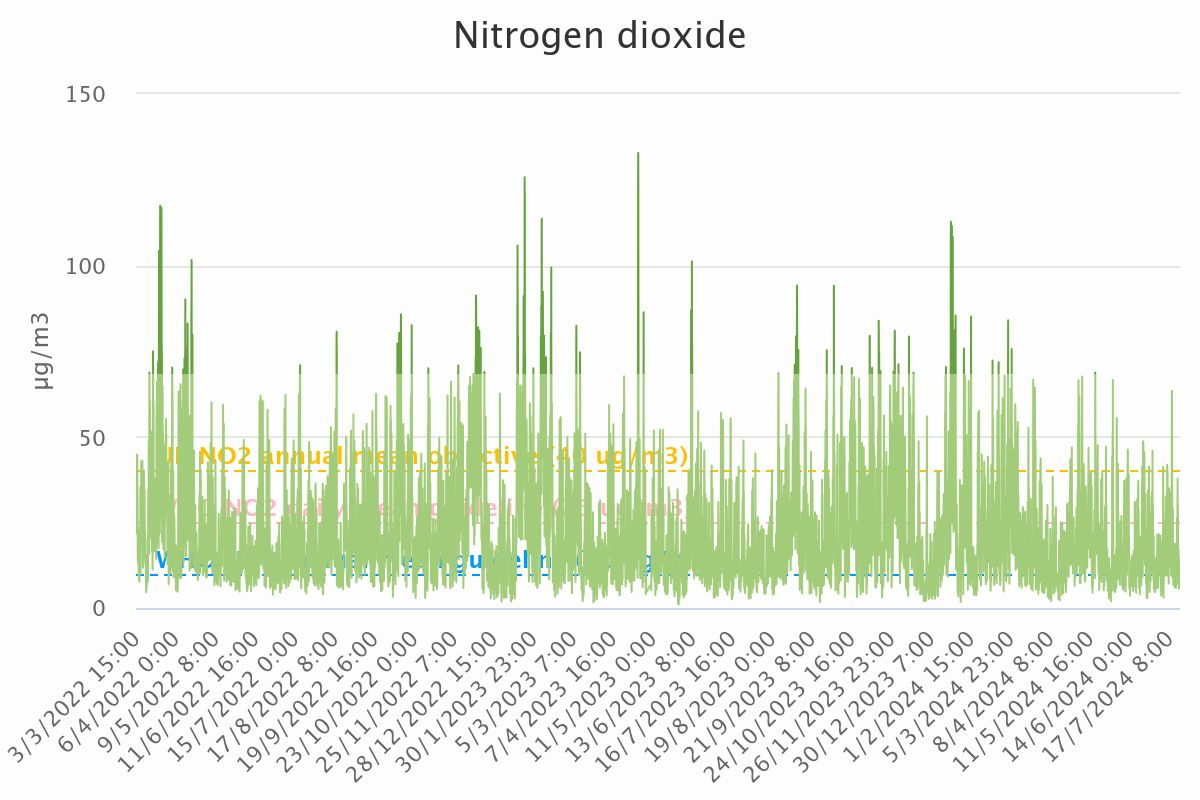

The data file committed next to this chart (first rows):
Category, Nitrogen dioxide
3/3/2022 15:00, 25.34
3/3/2022 16:00, 29.47
3/3/2022 17:00, 31.77
3/3/2022 18:00, 33.44
3/3/2022 19:00, 39.11
3/3/2022 20:00, 35.58
3/3/2022 21:00, 32.98
3/3/2022 22:00, 29.4
3/3/2022 23:00, 24.87
4/3/2022 0:00, 21.71
4/3/2022 1:00, 23.03
4/3/2022 2:00, 27.79
4/3/2022 3:00, 30.11
4/3/2022 4:00, 28.71
4/3/2022 5:00, 31.25
4/3/2022 6:00, 38.63
4/3/2022 7:00, 44.52
4/3/2022 8:00, 39.95
4/3/2022 9:00, 32.6
4/3/2022 10:00, 31.13
4/3/2022 11:00, 33.96
4/3/2022 12:00, 34.06
4/3/2022 13:00, 32.93
4/3/2022 14:00, 37.44
4/3/2022 15:00, 35.48
4/3/2022 16:00, 44.76
4/3/2022 17:00, 44.44
4/3/2022 18:00, 40.57
4/3/2022 19:00, 38.58
4/3/2022 20:00, 32.21
4/3/2022 21:00, 32.96
4/3/2022 22:00, 28.63
4/3/2022 23:00, 28.56
5/3/2022 0:00, 22.19
5/3/2022 1:00, 18.49
5/3/2022 2:00, 14.43
5/3/2022 3:00, 16.17
5/3/2022 4:00, 13.31
5/3/2022 5:00, 13.22
5/3/2022 6:00, 13.27
5/3/2022 7:00, 13.88
5/3/2022 8:00, 14.86
5/3/2022 9:00, 13.71
5/3/2022 10:00, 15.89
5/3/2022 11:00, 14.86
5/3/2022 12:00, 15.51
5/3/2022 13:00, 13.22
5/3/2022 14:00, 12.87
5/3/2022 15:00, 13.57
5/3/2022 16:00, 13.03
5/3/2022 17:00, 18.79
5/3/2022 18:00, 23.43
5/3/2022 19:00, 19.99
5/3/2022 20:00, 15.89
5/3/2022 21:00, 15.06
5/3/2022 22:00, 12.66
5/3/2022 23:00, 9.42
6/3/2022 0:00, 10.95
6/3/2022 1:00, 10.34
6/3/2022 2:00, 9.93
... 20,948 more rows
